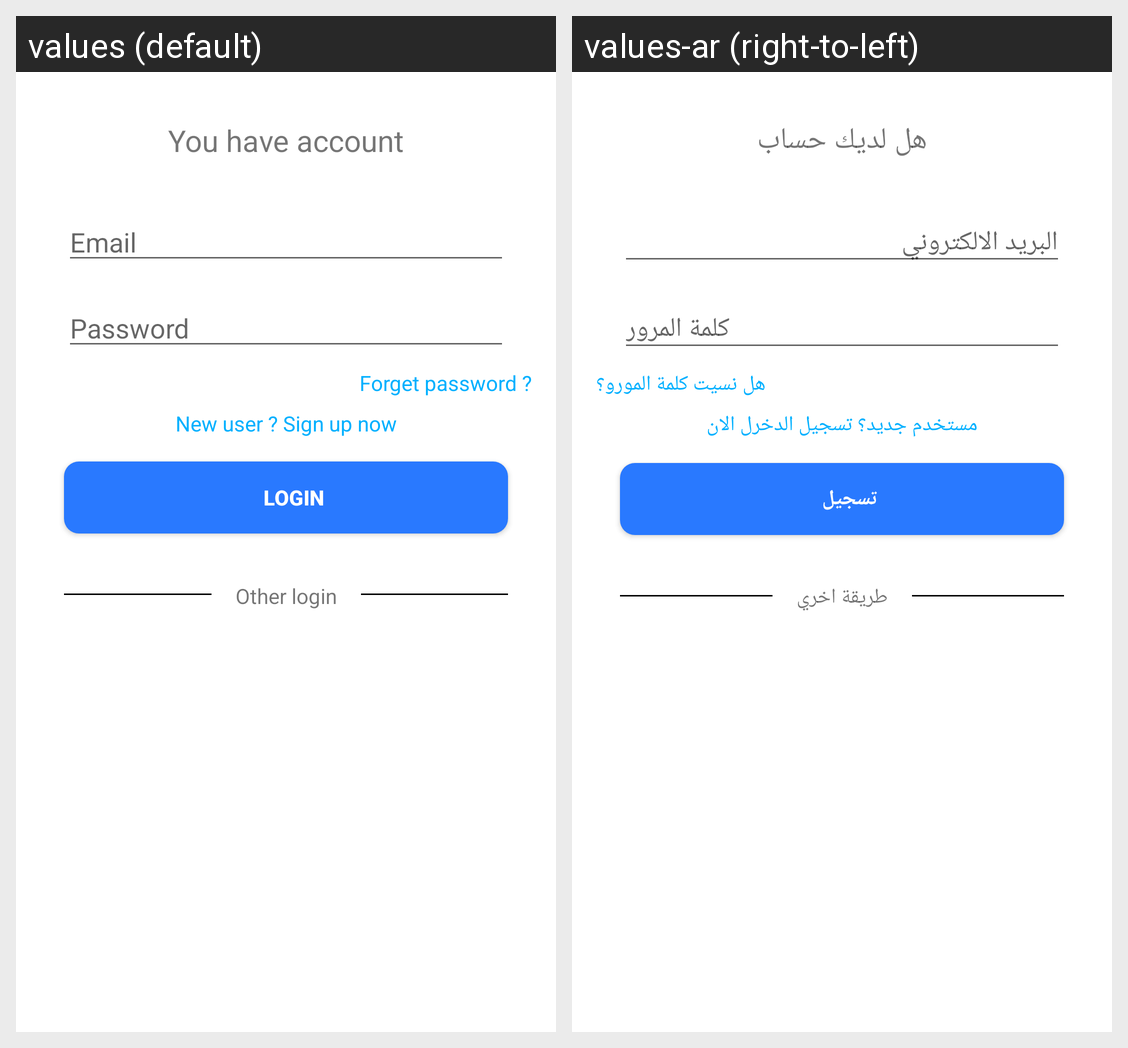

Translations of the strings shown on this Android screen, per locale in the grid:
Android screen res/layout/activity_login.xml rendered under 2 locales, left to right: values (default), values-ar (right-to-left). Device: Nexus 5 (rendered at 1080×1920; each locale shown at half size, 540×960, under a caption strip naming it); theme Theme.Follow_Park.NoActionBar.
Strings drawn on this screen, with the default value and each locale's value (text and hints the layout hard-codes, and strings that could not be matched under every locale, appear in the picture but are not listed):

you_have_account
  values: You have account
  values-ar: هل لديك حساب

email
  values: Email
  values-ar: البريد الالكتروني

password
  values: Password
  values-ar: كلمة المرور

forget_password
  values: Forget password ?
  values-ar: هل نسيت كلمة المورو؟

new_user_sign_up_now
  values: New user ? Sign up now
  values-ar: مستخدم جديد؟ تسجيل الدخرل الان

login
  values: Login
  values-ar: تسجيل

other_login
  values: Other login
  values-ar: طريقة اخري
